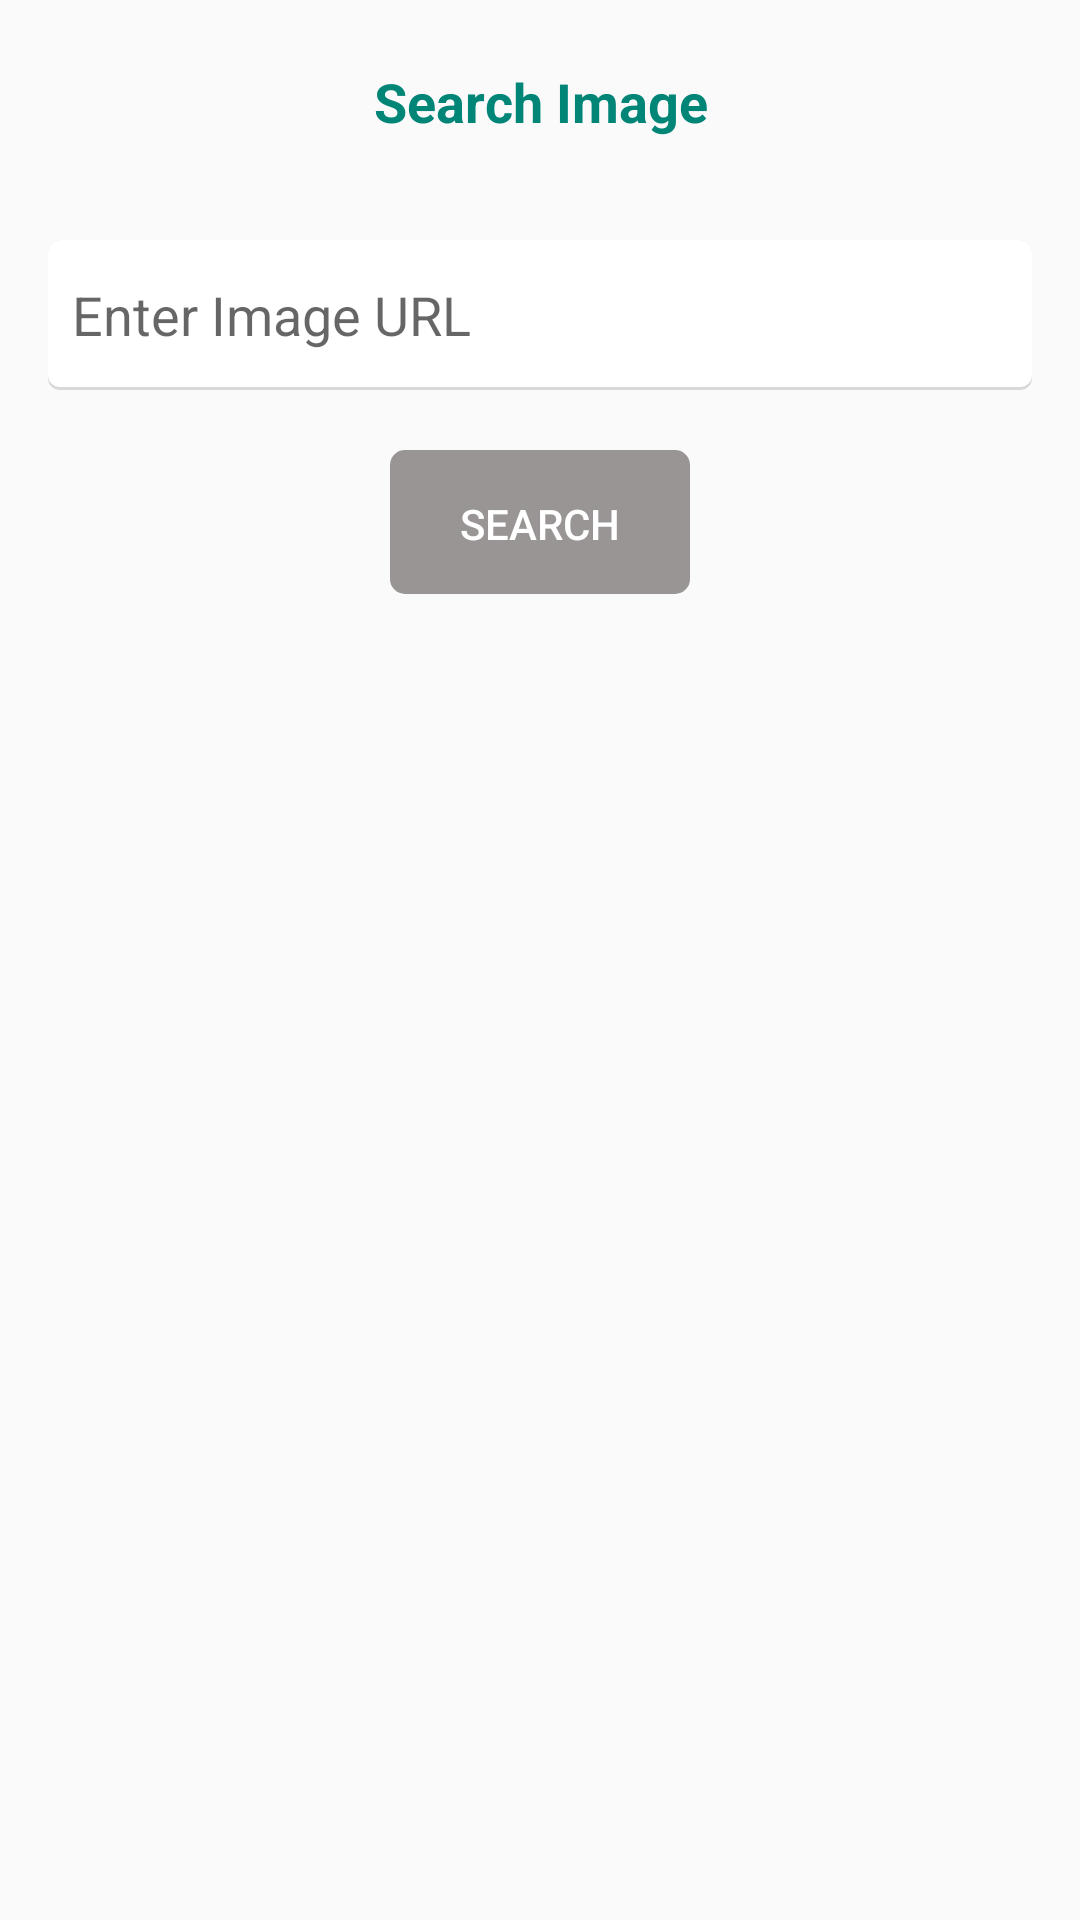

Here is an Android app screen rendered from its layout file. Give the layout XML and the strings, colors and styles it references.
<!-- AndroidManifest.xml: application theme Theme.AppCompat.Light.NoActionBar -->
<!-- res/layout/dialog_search_image.xml -->
<?xml version="1.0" encoding="utf-8"?>
<RelativeLayout xmlns:android="http://schemas.android.com/apk/res/android"
    xmlns:app="http://schemas.android.com/apk/res-auto"
    xmlns:tools="http://schemas.android.com/tools"
    android:focusable="true"
    android:focusableInTouchMode="true"
    android:layout_width="match_parent"
    android:layout_height="wrap_content">

    <LinearLayout
        android:id="@+id/layout_title"
        android:layout_width="match_parent"
        android:layout_height="wrap_content"
        android:gravity="center"
        android:minHeight="@dimen/size_68"
        android:orientation="vertical"
        android:padding="@dimen/margin_15">

        <androidx.appcompat.widget.AppCompatTextView
            android:id="@+id/textView_title"
            android:layout_width="match_parent"
            android:layout_height="wrap_content"
            android:gravity="center"
            android:textSize="@dimen/text_18"
            android:textColor="@color/colorPrimary"
            android:textStyle="bold"
            android:text="@string/text_search_image" />

    </LinearLayout>

    <androidx.appcompat.widget.AppCompatImageView
        android:id="@+id/imageView_close"
        android:layout_width="wrap_content"
        android:layout_height="wrap_content"
        android:layout_alignParentEnd="true"
        android:layout_alignParentRight="true"
        android:layout_marginTop="@dimen/margin_8"
        android:layout_marginEnd="@dimen/margin_8"
        android:layout_marginRight="@dimen/margin_8"
        android:adjustViewBounds="true"
        android:padding="4dp"
        app:srcCompat="@drawable/ic_close_black_24dp" />

    <androidx.appcompat.widget.AppCompatEditText
        android:id="@+id/editText_search"
        android:layout_width="match_parent"
        android:layout_marginTop="@dimen/margin_12"
        android:layout_height="wrap_content"
        android:minHeight="@dimen/size_50"
        android:layout_marginStart="@dimen/margin_16"
        android:layout_marginLeft="@dimen/margin_16"
        android:layout_marginEnd="@dimen/margin_16"
        android:layout_marginRight="@dimen/margin_16"
        android:padding="@dimen/padding_8"
        android:hint="@string/text_enter_image_url"
        android:background="@drawable/background_rounded_card_white"
        android:layout_below="@id/layout_title"/>

    <androidx.appcompat.widget.AppCompatButton
        android:id="@+id/button_continue"
        android:layout_width="wrap_content"
        android:layout_height="wrap_content"
        android:minWidth="@dimen/size_100"
        android:layout_centerInParent="true"
        android:background="@drawable/background_button_general"
        android:layout_below="@id/editText_search"
        android:layout_marginStart="@dimen/margin_30"
        android:layout_marginLeft="@dimen/margin_30"
        android:layout_marginTop="@dimen/margin_20"
        android:layout_marginEnd="@dimen/margin_30"
        android:layout_marginRight="@dimen/margin_30"
        android:layout_marginBottom="@dimen/margin_20"
        android:visibility="visible"
        android:enabled="false"
        android:textColor="@color/white"
        android:text="@string/text_search" />

</RelativeLayout>
<!-- resources referenced by this layout -->
<resources>
  <color name="colorPrimary">#008577</color>
  <color name="white">#FFFFFF</color>
  <dimen name="margin_12">12dp</dimen>
  <dimen name="margin_15">15dp</dimen>
  <dimen name="margin_16">16dp</dimen>
  <dimen name="margin_20">20dp</dimen>
  <dimen name="margin_30">30dp</dimen>
  <dimen name="margin_8">8dp</dimen>
  <dimen name="padding_8">8dp</dimen>
  <dimen name="size_100">100dp</dimen>
  <dimen name="size_50">50dp</dimen>
  <dimen name="size_68">68dp</dimen>
  <dimen name="text_18">18sp</dimen>
  <!-- drawable background_button_general (drawable) -->
  <?xml version="1.0" encoding="utf-8"?>
  <selector xmlns:android="http://schemas.android.com/apk/res/android">
  
      <item android:state_enabled="true">
          <shape>
              <solid android:color="@color/colorPrimary" />
              <padding android:left="1dp" android:right="1dp" android:top="1dp" />
              <corners android:radius="5dp" />
          </shape>
      </item>
  
      <item android:state_enabled="false">
          <shape>
              <solid android:color="@color/grey" />
              <padding android:left="1dp" android:right="1dp" android:top="1dp" />
              <corners android:radius="5dp" />
          </shape>
      </item>
  </selector>
  <!-- drawable background_rounded_card_white (drawable) -->
  <?xml version="1.0" encoding="utf-8"?>
  <layer-list xmlns:android="http://schemas.android.com/apk/res/android">
      
      <item>
          <shape android:shape="rectangle">
              <solid android:color="#d8d8d8" />
              <corners android:radius="4dp" />
          </shape>
      </item>
      
      <item android:bottom="3px">
          <shape android:shape="rectangle">
              <solid android:color="@color/white" />
              <corners android:radius="4dp" />
          </shape>
      </item>
  </layer-list>
  <string name="text_enter_image_url">Enter Image URL</string>
  <string name="text_search">Search</string>
  <string name="text_search_image">Search Image</string>
  <color name="grey">#CB817B7B</color>
</resources>
